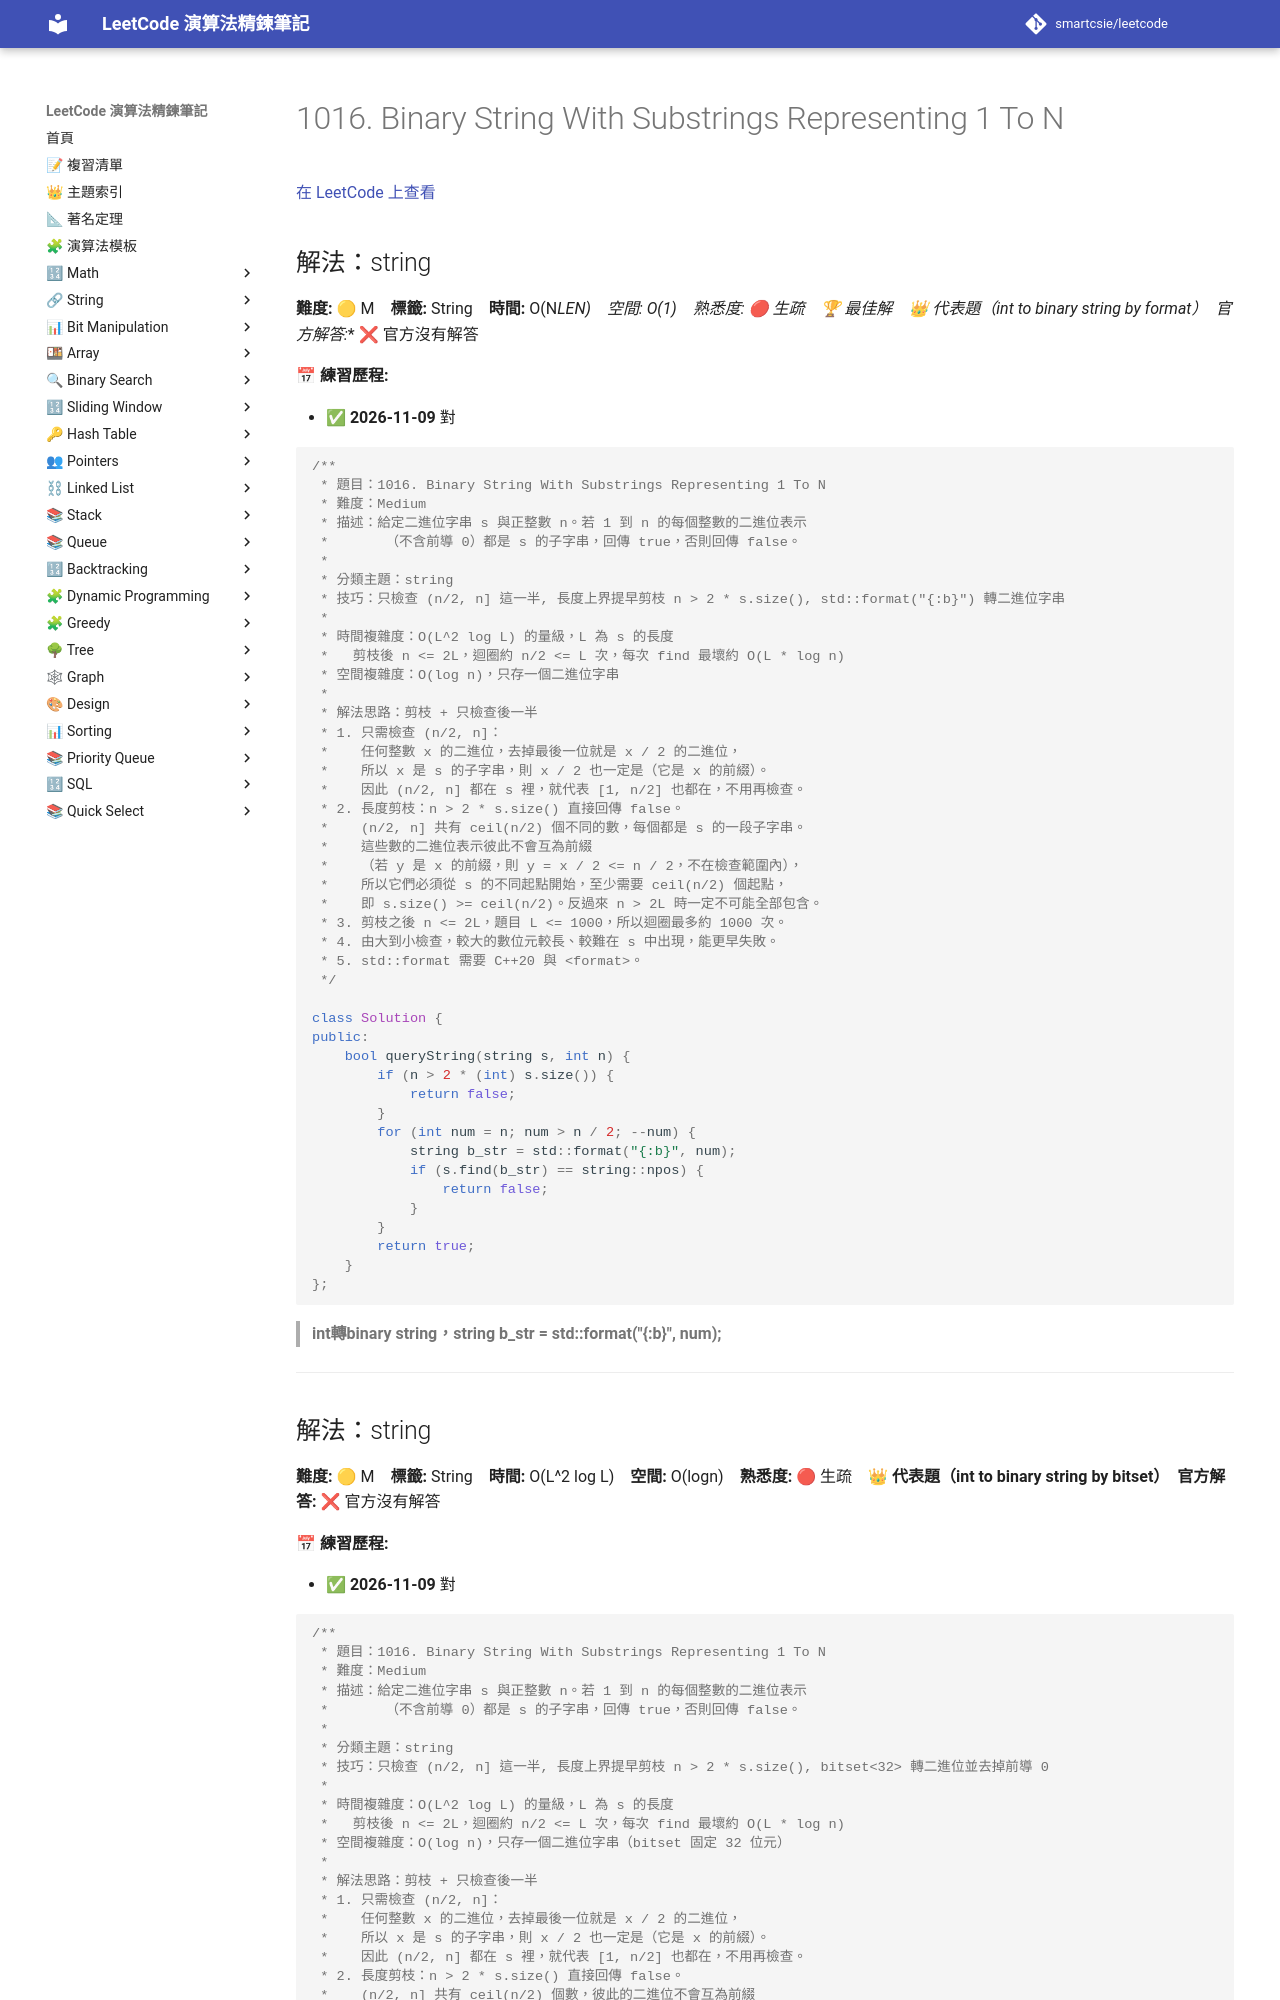

repository: smartcsie/leetcode · page: problems/1016/index.html · generator: mkdocs

# 1016. Binary String With Substrings Representing 1 To N

[在 LeetCode 上查看](https://leetcode.com/problems/binary-string-with-substrings-representing-1-to-n/)

## 解法：string

**難度:** 🟡 M　**標籤:** String　**時間:** O(N*LEN)　**空間:** O(1)　**熟悉度:** 🔴 生疏　🏆 **最佳解**　👑 **代表題（int to binary string by format）**　**官方解答:** ❌ 官方沒有解答

**📅 練習歷程:**

- ✅ **2026-11-09** 對

```cpp
/**
 * 題目：1016. Binary String With Substrings Representing 1 To N
 * 難度：Medium
 * 描述：給定二進位字串 s 與正整數 n。若 1 到 n 的每個整數的二進位表示
 *       （不含前導 0）都是 s 的子字串，回傳 true，否則回傳 false。
 *
 * 分類主題：string
 * 技巧：只檢查 (n/2, n] 這一半, 長度上界提早剪枝 n > 2 * s.size(), std::format("{:b}") 轉二進位字串
 *
 * 時間複雜度：O(L^2 log L) 的量級，L 為 s 的長度
 *   剪枝後 n <= 2L，迴圈約 n/2 <= L 次，每次 find 最壞約 O(L * log n)
 * 空間複雜度：O(log n)，只存一個二進位字串
 *
 * 解法思路：剪枝 + 只檢查後一半
 * 1. 只需檢查 (n/2, n]：
 *    任何整數 x 的二進位，去掉最後一位就是 x / 2 的二進位，
 *    所以 x 是 s 的子字串，則 x / 2 也一定是（它是 x 的前綴）。
 *    因此 (n/2, n] 都在 s 裡，就代表 [1, n/2] 也都在，不用再檢查。
 * 2. 長度剪枝：n > 2 * s.size() 直接回傳 false。
 *    (n/2, n] 共有 ceil(n/2) 個不同的數，每個都是 s 的一段子字串。
 *    這些數的二進位表示彼此不會互為前綴
 *    （若 y 是 x 的前綴，則 y = x / 2 <= n / 2，不在檢查範圍內），
 *    所以它們必須從 s 的不同起點開始，至少需要 ceil(n/2) 個起點，
 *    即 s.size() >= ceil(n/2)。反過來 n > 2L 時一定不可能全部包含。
 * 3. 剪枝之後 n <= 2L，題目 L <= 1000，所以迴圈最多約 1000 次。
 * 4. 由大到小檢查，較大的數位元較長、較難在 s 中出現，能更早失敗。
 * 5. std::format 需要 C++20 與 <format>。
 */

class Solution {
public:
    bool queryString(string s, int n) {
        if (n > 2 * (int) s.size()) {
            return false;
        }
        for (int num = n; num > n / 2; --num) {
            string b_str = std::format("{:b}", num);
            if (s.find(b_str) == string::npos) {
                return false;
            }
        }
        return true;
    }
};
```

> **int轉binary string，string b_str = std::format("{:b}", num);**

---
